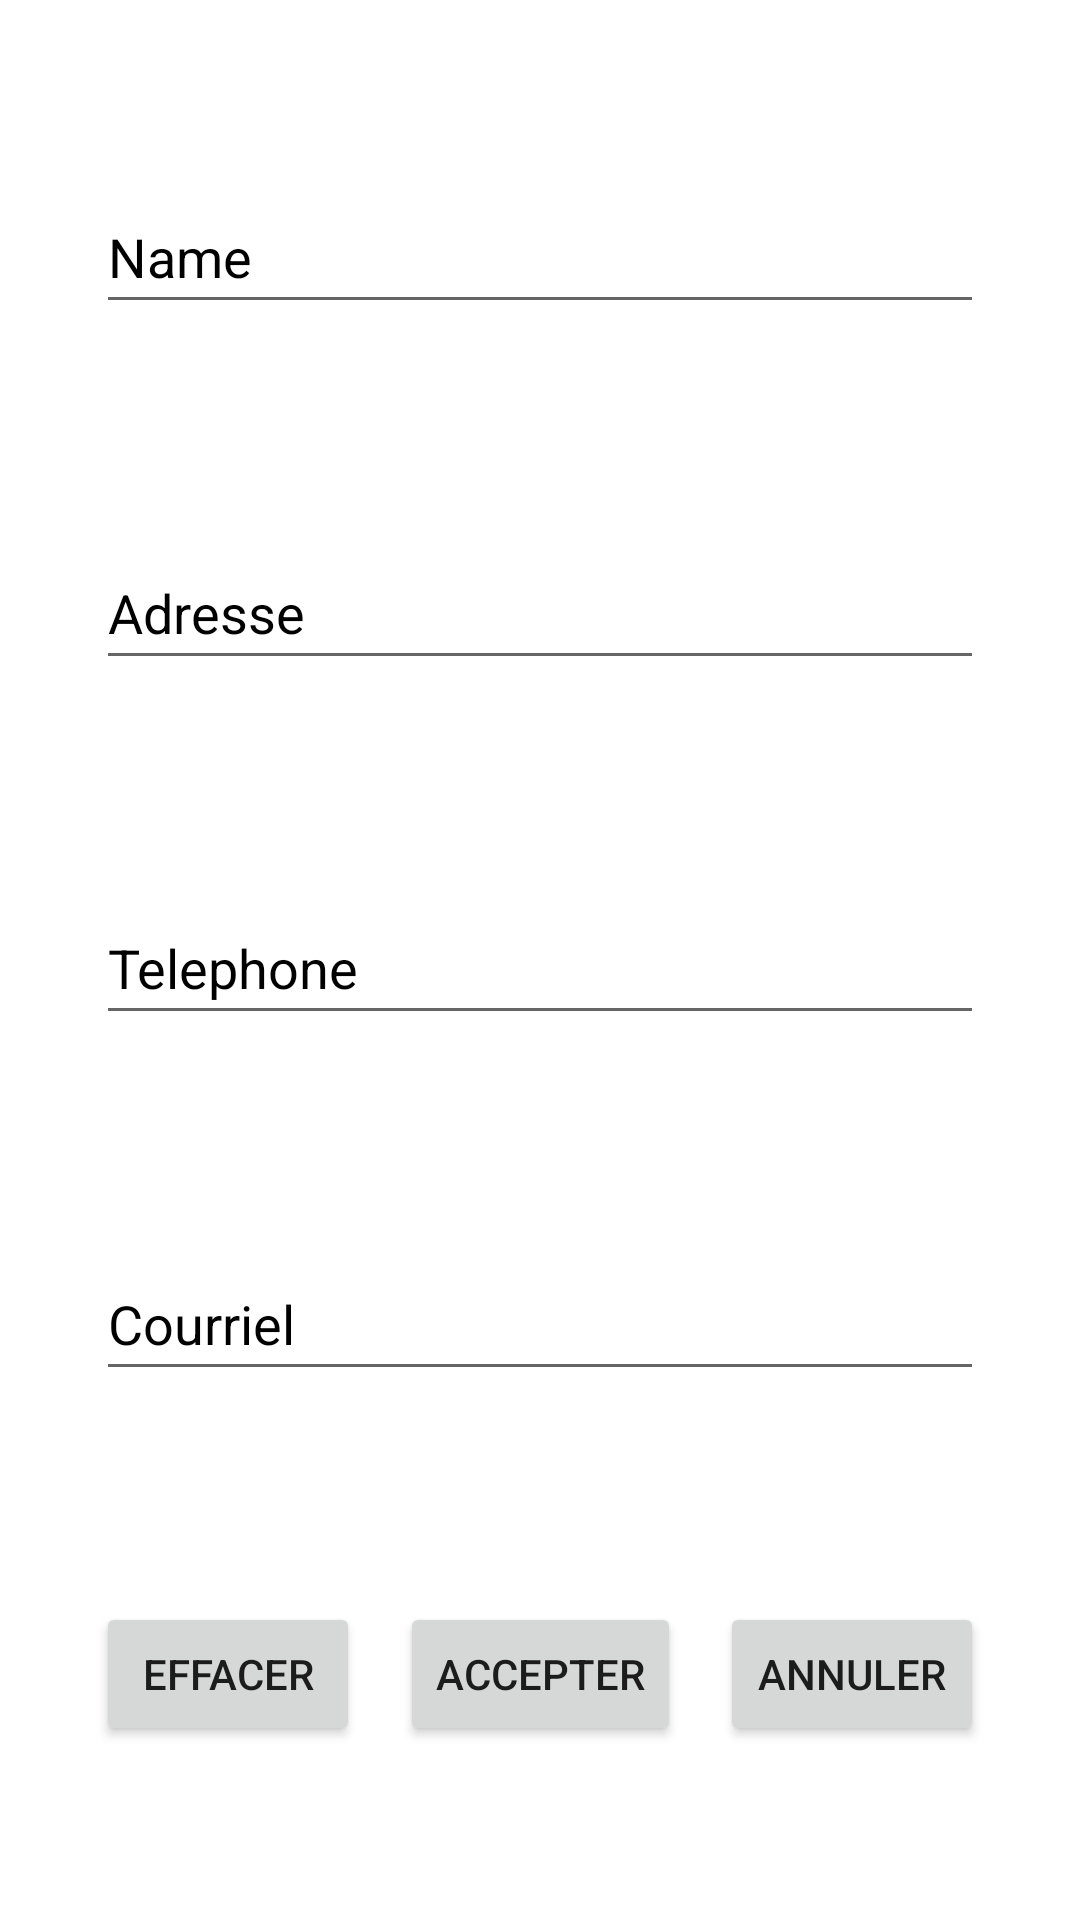

Android layout source for this screen:
<!-- AndroidManifest.xml: application theme Theme.Evaluation_Formative_03_2713413 -->
<!-- res/layout/activity_main.xml -->
<?xml version="1.0" encoding="utf-8"?>
<androidx.constraintlayout.widget.ConstraintLayout xmlns:android="http://schemas.android.com/apk/res/android"
    xmlns:app="http://schemas.android.com/apk/res-auto"
    xmlns:tools="http://schemas.android.com/tools"
    android:layout_width="match_parent"
    android:layout_height="match_parent"
    android:duplicateParentState="false"
    app:layout_constraintBottom_toBottomOf="parent"
    tools:context=".MainActivity">

    <ImageView
        android:id="@+id/imageView"
        android:layout_width="0dp"
        android:layout_height="0dp"
        android:layout_marginStart="8dp"
        android:layout_marginTop="8dp"
        android:layout_marginEnd="8dp"
        android:layout_marginBottom="8dp"
        android:contentDescription="@string/ImgRobot"
        android:minWidth="@android:dimen/thumbnail_width"
        android:minHeight="@android:dimen/thumbnail_height"
        app:layout_constraintBottom_toBottomOf="parent"
        app:layout_constraintEnd_toEndOf="parent"
        app:layout_constraintHorizontal_bias="0.0"
        app:layout_constraintStart_toStartOf="parent"
        app:layout_constraintTop_toTopOf="parent"
        app:layout_constraintVertical_bias="0.0"
        app:srcCompat="@drawable/android"
        tools:ignore="MissingConstraints,ImageContrastCheck" />

    <EditText
        android:id="@+id/TextName"
        android:layout_width="0dp"
        android:layout_height="wrap_content"
        android:layout_marginTop="60dp"
        android:autofillHints=""
        android:hint="@string/Name"
        android:inputType="textPersonName"
        android:minHeight="48dp"
        android:textColorHint="@color/black"
        app:layout_constraintBottom_toTopOf="@+id/TextAdress"
        app:layout_constraintEnd_toEndOf="@+id/TextAdress"
        app:layout_constraintHorizontal_bias="0.0"
        app:layout_constraintStart_toStartOf="@+id/TextAdress"
        app:layout_constraintTop_toTopOf="parent"
        app:layout_constraintVertical_chainStyle="spread_inside"
        tools:ignore="TextContrastCheck" />

    <EditText
        android:id="@+id/TextPhon"
        android:layout_width="0dp"
        android:layout_height="wrap_content"
        android:autofillHints=""
        android:hint="@string/Telephone"
        android:inputType="phone"
        android:minHeight="48dp"
        android:textColorHint="@color/black"
        app:layout_constraintBottom_toTopOf="@+id/TextMail"
        app:layout_constraintEnd_toEndOf="@+id/TextMail"
        app:layout_constraintStart_toStartOf="@+id/TextMail"
        app:layout_constraintTop_toBottomOf="@+id/TextAdress" />

    <EditText
        android:id="@+id/TextAdress"
        android:layout_width="0dp"
        android:layout_height="wrap_content"
        android:autofillHints=""
        android:hint="@string/Adresse"
        android:inputType="textPostalAddress"
        android:minHeight="48dp"
        android:textColorHint="@color/black"
        app:layout_constraintBottom_toTopOf="@+id/TextPhon"
        app:layout_constraintEnd_toEndOf="@+id/TextPhon"
        app:layout_constraintStart_toStartOf="@+id/TextPhon"
        app:layout_constraintTop_toBottomOf="@+id/TextName"
        tools:ignore="TextContrastCheck" />

    <EditText
        android:id="@+id/TextMail"
        android:layout_width="0dp"
        android:layout_height="wrap_content"
        android:layout_marginStart="32dp"
        android:layout_marginEnd="32dp"
        android:autofillHints=""
        android:hint="@string/Courriel"
        android:inputType="textEmailAddress"
        android:minHeight="48dp"
        android:textColorHint="@color/black"
        app:layout_constraintBottom_toTopOf="@+id/Accepter"
        app:layout_constraintEnd_toEndOf="parent"
        app:layout_constraintStart_toStartOf="parent"
        app:layout_constraintTop_toBottomOf="@+id/TextPhon"
        tools:ignore="TextContrastCheck" />

    <Button
        android:id="@+id/Annuler"
        android:layout_width="wrap_content"
        android:layout_height="wrap_content"
        android:onClick="FunCancel"
        android:text="@string/Annuler"
        app:layout_constraintBottom_toBottomOf="@+id/Accepter"
        app:layout_constraintEnd_toEndOf="@+id/TextMail"
        app:layout_constraintHorizontal_bias="0.5"
        app:layout_constraintStart_toEndOf="@+id/Accepter"
        app:layout_constraintWidth_max="wrap"
        tools:ignore="MissingConstraints" />

    <Button
        android:id="@+id/Effacer"
        android:layout_width="wrap_content"
        android:layout_height="wrap_content"
        android:onClick="FunErase"
        android:text="@string/Effacer"
        app:layout_constraintBottom_toBottomOf="@+id/Accepter"
        app:layout_constraintEnd_toStartOf="@+id/Accepter"
        app:layout_constraintHorizontal_bias="0.5"
        app:layout_constraintHorizontal_chainStyle="spread_inside"
        app:layout_constraintStart_toStartOf="@+id/TextMail"
        app:layout_constraintWidth_max="wrap"
        tools:ignore="MissingConstraints" />

    <Button
        android:id="@+id/Accepter"
        android:layout_width="wrap_content"
        android:layout_height="wrap_content"
        android:layout_marginBottom="50dp"
        android:onClick="FunSubmit"
        android:text="@string/Accepter"
        app:layout_constrainedWidth="false"
        app:layout_constraintBottom_toBottomOf="@+id/imageView"
        app:layout_constraintEnd_toStartOf="@+id/Annuler"
        app:layout_constraintHorizontal_bias="0.5"
        app:layout_constraintStart_toEndOf="@+id/Effacer"
        app:layout_constraintTop_toBottomOf="@+id/TextMail"
        app:layout_constraintWidth_max="wrap"
        tools:ignore="MissingConstraints" />

</androidx.constraintlayout.widget.ConstraintLayout>
<!-- resources referenced by this layout -->
<resources>
  <string name="Accepter">Accepter</string>
  <string name="Adresse">Adresse</string>
  <string name="Annuler">Annuler</string>
  <string name="Courriel">Courriel</string>
  <string name="Effacer">Effacer</string>
  <string name="ImgRobot">TODO</string>
  <string name="Name">Name</string>
  <string name="Telephone">Telephone</string>
  <style name="Theme.Evaluation_Formative_03_2713413" parent="Theme.MaterialComponents.DayNight.DarkActionBar">
          
          <item name="colorPrimary">@color/purple_500</item>
          <item name="colorPrimaryVariant">@color/purple_700</item>
          <item name="colorOnPrimary">@color/white</item>
          
          <item name="colorSecondary">@color/teal_200</item>
          <item name="colorSecondaryVariant">@color/teal_700</item>
          <item name="colorOnSecondary">@color/black</item>
          
          <item name="android:statusBarColor">?attr/colorPrimaryVariant</item>
          
      </style>
  <!-- not gathered from this repository: default colours our renderer supplied (Android Studio template values) -->
  <color name="purple_500">#FF6200EE</color>
  <color name="purple_700">#FF3700B3</color>
  <color name="teal_200">#FF03DAC5</color>
  <color name="teal_700">#FF018786</color>
  <color name="black">#FF000000</color>
  <color name="white">#FFFFFFFF</color>
</resources>
